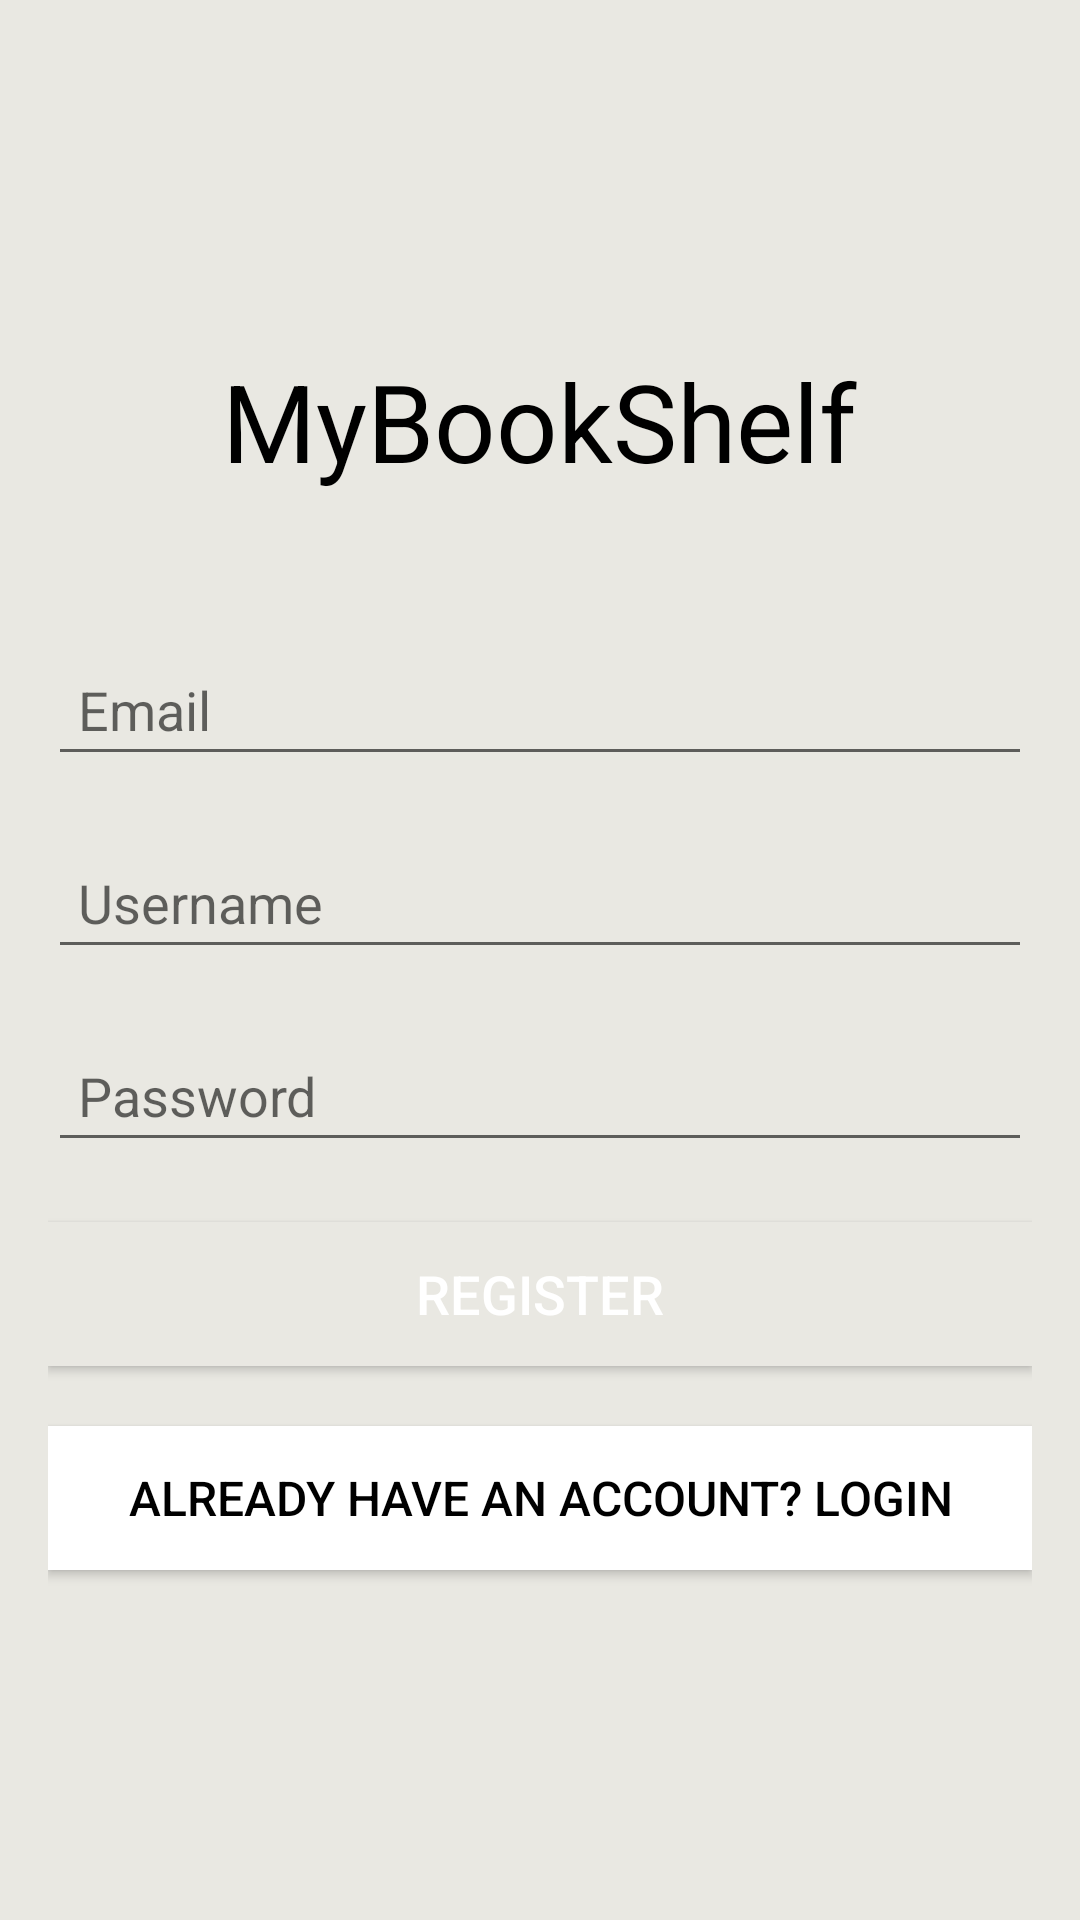

Produce the Android XML layout that renders to this screen, including the resource entries it uses.
<!-- AndroidManifest.xml: application theme NoActionBarTheme -->
<!-- res/layout/register_activity.xml -->
<?xml version="1.0" encoding="utf-8"?>
<RelativeLayout
    xmlns:android="http://schemas.android.com/apk/res/android"
    android:layout_width="match_parent"
    android:layout_height="match_parent"
    android:background="@color/beige"
    android:padding="16dp">

    
    <TextView
        android:id="@+id/app_name"
        android:layout_width="wrap_content"
        android:layout_height="wrap_content"
        android:layout_centerHorizontal="true"
        android:layout_marginTop="100dp"
        android:text="MyBookShelf"
        android:textColor="@android:color/black"
        android:textSize="36sp" />

    
    <EditText
        android:id="@+id/txfEmail"
        android:layout_width="match_parent"
        android:layout_height="wrap_content"
        android:hint="Email"
        android:textSize="18sp"
        android:layout_below="@id/app_name"
        android:layout_marginTop="50dp"
        android:padding="10dp"
        android:inputType="textEmailAddress"/>

    
    <EditText
        android:id="@+id/txfUser"
        android:layout_width="match_parent"
        android:layout_height="wrap_content"
        android:hint="Username"
        android:textSize="18sp"
        android:layout_below="@id/txfEmail"
        android:layout_marginTop="20dp"
        android:padding="10dp"/>

    
    <EditText
        android:id="@+id/txfPassword"
        android:layout_width="match_parent"
        android:layout_height="wrap_content"
        android:hint="Password"
        android:textSize="18sp"
        android:layout_below="@id/txfUser"
        android:layout_marginTop="20dp"
        android:padding="10dp"
        android:inputType="textPassword"/>

    
    <Button
        android:id="@+id/btnRegister"
        android:layout_width="match_parent"
        android:layout_height="wrap_content"
        android:layout_below="@id/txfPassword"
        android:layout_marginTop="20dp"
        android:background="@color/beige"
        android:text="Register"
        android:textColor="@android:color/white"
        android:textSize="18sp" />

    
    <Button
        android:id="@+id/btnSwitchToLogin"
        android:layout_width="match_parent"
        android:layout_height="wrap_content"
        android:layout_below="@id/btnRegister"
        android:layout_marginTop="20dp"
        android:background="@android:color/white"
        android:text="Already Have An Account? LOGIN"
        android:textColor="@android:color/black"
        android:textSize="16sp" />

</RelativeLayout>
<!-- resources referenced by this layout -->
<resources>
  <color name="beige">#E9E8E2</color>
  <style name="NoActionBarTheme" parent="Theme.AppCompat.Light.NoActionBar">
          
          <item name="android:windowNoTitle">true</item> 
          <item name="android:windowActionBar">false</item> 
          <item name="android:windowFullscreen">true</item> 
      </style>
</resources>
